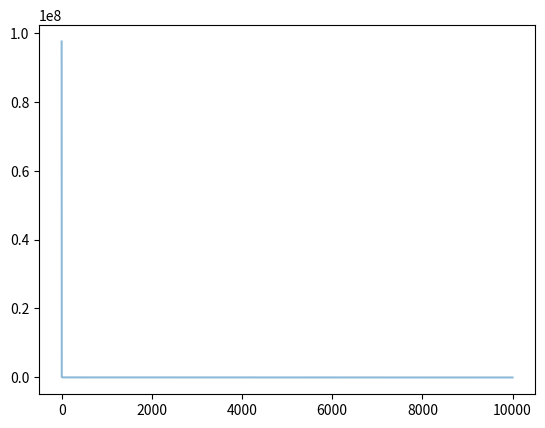

Here is the Python script that generated this plot:
# [redacted]
# 粒子群算法基本思想：每个寻优问题的解都被想象成一只鸟，称为‘粒子’，所有的粒子都在一个D维空间进行搜索。
# 2.所有的粒子都由一个fitness function确定适应值以判断目前位置的好坏。
# 3.每一个粒子都被赋予记忆功能，能记住所搜寻到的最佳位置
# 4.每一个粒子还有一个速度以决定飞行的距离和方向。这个速度根据本身的飞行经验及同伴的飞行经验进行动态调整。
# D维空间中，有N个粒子；
# 粒子i位置：xi=(xi1,xi2,…xiD)，将xi代入适应函数f(xi)求适应值；
# 粒子i速度：vi=(vi1,vi2,…viD)
# 粒子i个体经历过的最好位置：pbesti=(pi1,pi2,…piD)
# 种群所经历过的最好位置：gbest=(g1,g2,…gD)
# 每一维位置和速度都有一个限制大小，
# 粒子i的第d维更新公式:
# v_id^k=w*v_id^(k-1)+c1*r1*(pbest-x_id^(k-1))+c2*r2*(gbest-x_id^(k-1))
# 其中，w是惯性权重，c1,c2是加速度常数，三个都是超参数，r1,r2是概率（0,1）
# w*v_id^(k-1)是惯性，保留一点粒子在第k-1次迭代的速度
# c1*r1*(pbest-x_id^(k-1))是粒子往自己最高适应度的地方移动
# c2*r2*(gbesst-x_id^(k-1))是粒子往群体的最好位置移动
# 三者相互结合就产生了新一轮迭代的粒子速度
# 粒子位置更新为:x_id^k = x_id^(k-1) + v_id^k
# 算法流程：
# 初始化粒子群体（群体规模为n），包括随机位置和速度。
# 根据fitness function ，评价每个粒子的适应度。
# 对每个粒子，将其当前适应值与其个体历史最佳位置（pbest）对应的适应值做比较，如果当前的适应值更高，则将用当前位置更新历史最佳位置pbest。
# 对每个粒子，将其当前适应值与全局最佳位置（gbest）对应的适应值做比较，如果当前的适应值更高，则将用当前粒子的位置更新全局最佳位置gbest。
# 根据公式更新每个粒子的速度与位置。
# 如未满足结束条件，则返回步骤2
# 通常算法达到最大迭代次数或者最佳适应度值的增量小于某个给定的阈值时算法停止。
# 示例代码解决的题目是 min f(x)=∑(i=1->3)[100*(x_(i+1)-x_i^2)^2+(x_i-1)^2],x_i∈[-30,30]
# 取种群大小为5，粒子维度是4，设最大速度Vmax=60

import numpy as np
import matplotlib.pyplot as plt
from mpl_toolkits.mplot3d import Axes3D


def fit_fun(x):  # 适应函数
    return sum(100.0 * (x[0][1:] - x[0][:-1] ** 2.0) ** 2.0 + (1 - x[0][:-1]) ** 2.0)


class Particle:
    # 初始化
    def __init__(self, x_max, max_vel, dim):
        self.__pos = np.random.uniform(-x_max, x_max, (1, dim))  # 粒子的位置
        self.__vel = np.random.uniform(-max_vel, max_vel, (1, dim))  # 粒子的速度
        self.__bestPos = np.zeros((1, dim))  # 粒子最好的位置
        self.__fitnessValue = fit_fun(self.__pos)  # 适应度函数值

    def set_pos(self, value):
        self.__pos = value

    def get_pos(self):
        return self.__pos

    def set_best_pos(self, value):
        self.__bestPos = value

    def get_best_pos(self):
        return self.__bestPos

    def set_vel(self, value):
        self.__vel = value

    def get_vel(self):
        return self.__vel

    def set_fitness_value(self, value):
        self.__fitnessValue = value

    def get_fitness_value(self):
        return self.__fitnessValue


class PSO:
    def __init__(self, dim, size, iter_num, x_max, max_vel, tol, best_fitness_value=float('Inf'), C1=2, C2=2, W=1):
        self.C1 = C1
        self.C2 = C2
        self.W = W
        self.dim = dim  # 粒子的维度
        self.size = size  # 粒子个数
        self.iter_num = iter_num  # 迭代次数
        self.x_max = x_max
        self.max_vel = max_vel  # 粒子最大速度
        self.tol = tol  # 截至条件
        self.best_fitness_value = best_fitness_value
        self.best_position = np.zeros((1, dim))  # 种群最优位置
        self.fitness_val_list = []  # 每次迭代最优适应值

        # 对种群进行初始化
        self.Particle_list = [Particle(self.x_max, self.max_vel, self.dim) for i in range(self.size)]

    def set_bestFitnessValue(self, value):
        self.best_fitness_value = value

    def get_bestFitnessValue(self):
        return self.best_fitness_value

    def set_bestPosition(self, value):
        self.best_position = value

    def get_bestPosition(self):
        return self.best_position

    # 更新速度
    def update_vel(self, part):
        vel_value = self.W * part.get_vel() + self.C1 * np.random.rand() * (part.get_best_pos() - part.get_pos()) \
                    + self.C2 * np.random.rand() * (self.get_bestPosition() - part.get_pos())
        vel_value[vel_value > self.max_vel] = self.max_vel #超过边界需要固定位边界值
        vel_value[vel_value < -self.max_vel] = -self.max_vel
        part.set_vel(vel_value)

    # 更新位置
    def update_pos(self, part):
        pos_value = part.get_pos() + part.get_vel()
        part.set_pos(pos_value)
        value = fit_fun(part.get_pos())
        if value < part.get_fitness_value(): #本题中适应度越小越好,minf(x)
            part.set_fitness_value(value)
            part.set_best_pos(pos_value)
        if value < self.get_bestFitnessValue():
            self.set_bestFitnessValue(value)
            self.set_bestPosition(pos_value)

    def update_ndim(self):

        for i in range(self.iter_num):
            for part in self.Particle_list:
                self.update_vel(part)  # 更新速度
                self.update_pos(part)  # 更新位置
            self.fitness_val_list.append(self.get_bestFitnessValue())  # 每次迭代完把当前的最优适应度存到列表
            print('第{}次最佳适应值为{}'.format(i, self.get_bestFitnessValue()))
            if self.get_bestFitnessValue() < self.tol:
                break

        return self.fitness_val_list, self.get_bestPosition()

if __name__ == '__main__':
    # test 香蕉函数
    pso = PSO(4, 5, 10000, 30, 60, 1e-4, C1=2, C2=2, W=1)
    fit_var_list, best_pos = pso.update_ndim()
    print("最优位置:" + str(best_pos))
    print("最优解:" + str(fit_var_list[-1]))
    plt.plot(range(len(fit_var_list)), fit_var_list, alpha=0.5)

